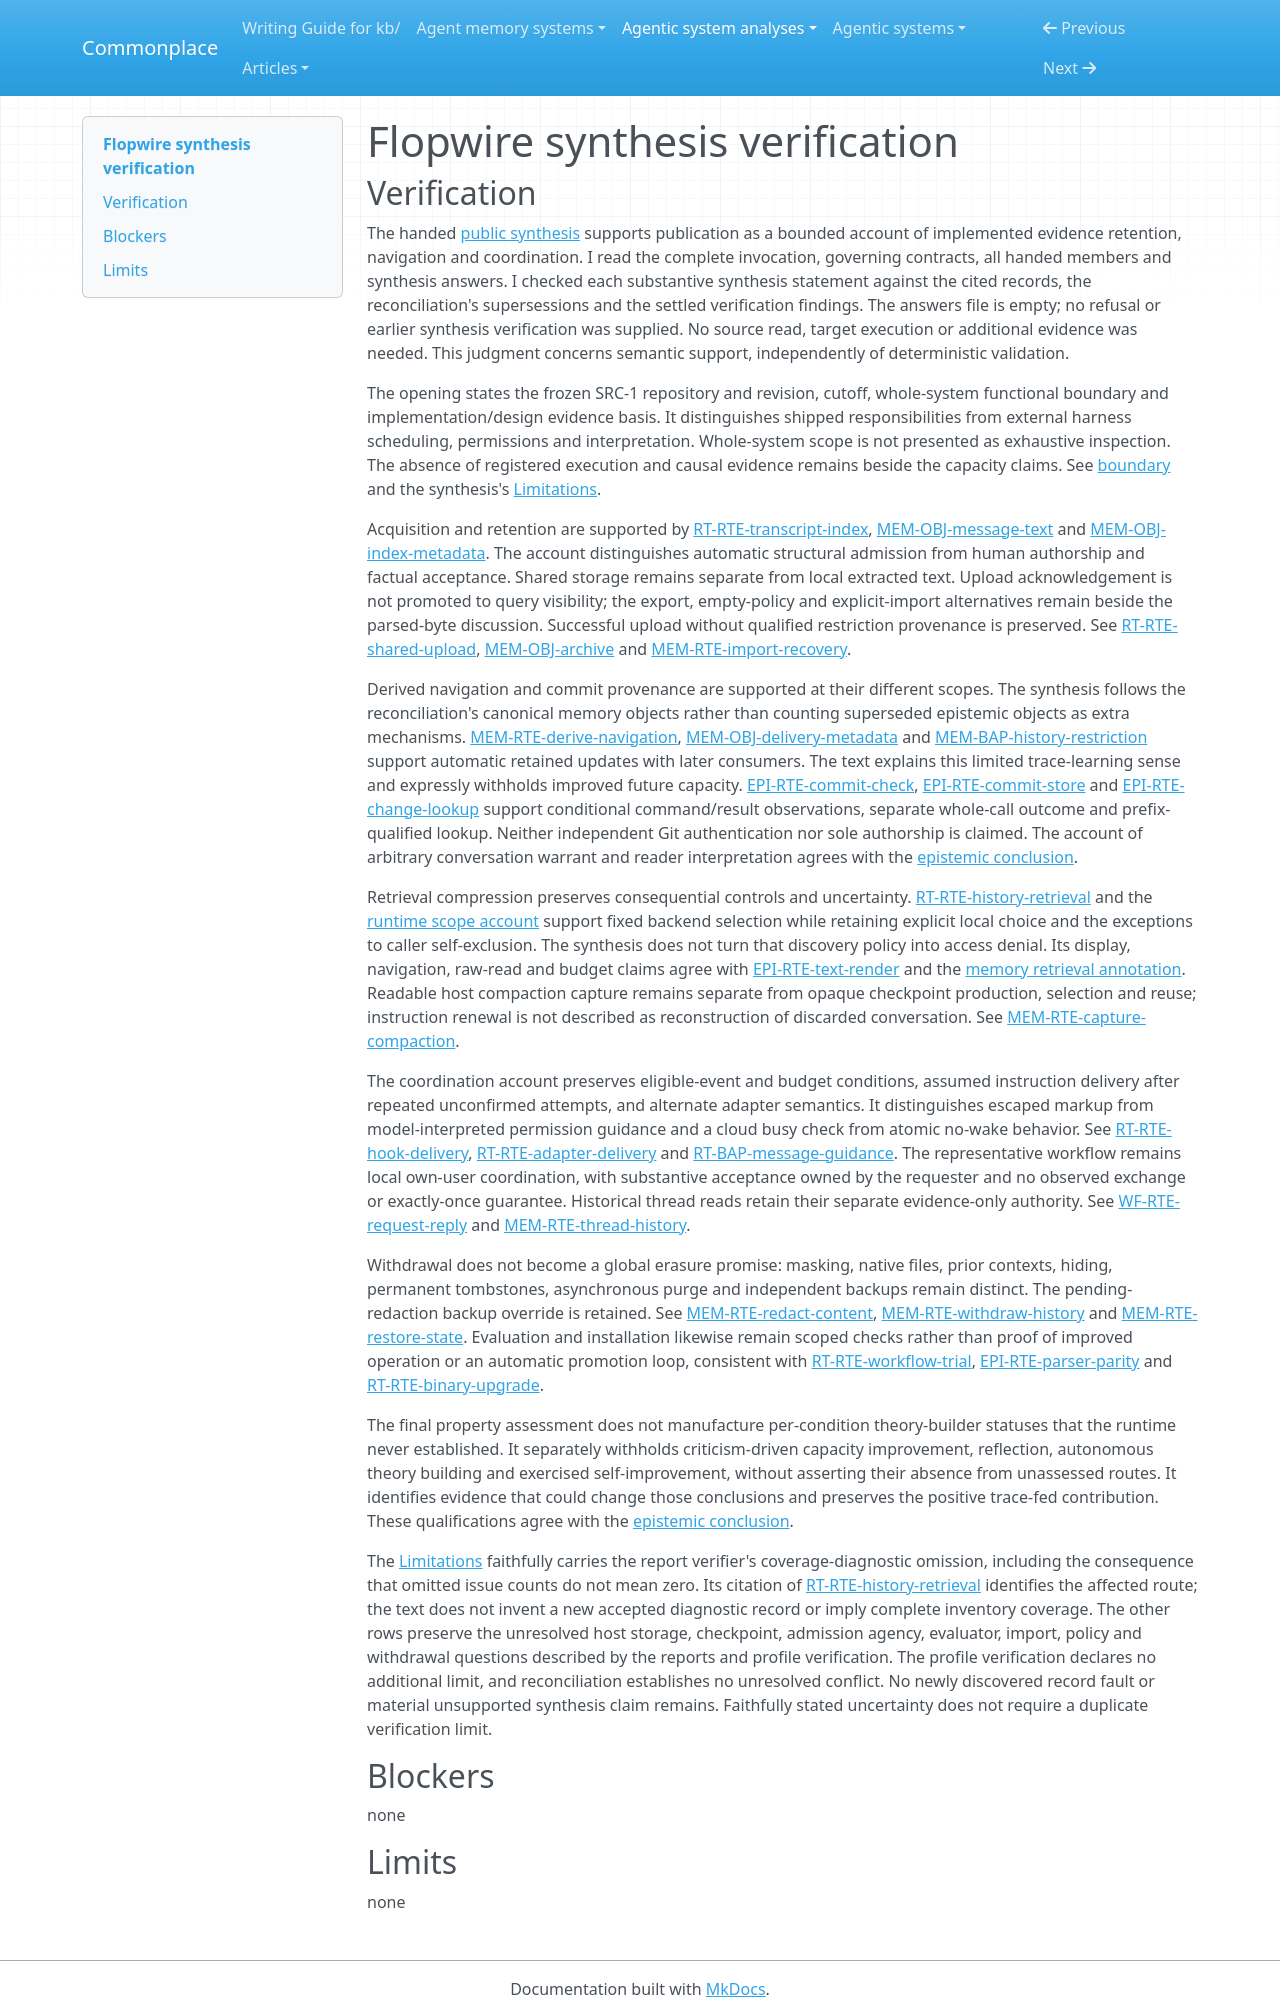

repository: zby/commonplace · page: agentic-system-analyses/retained/flopwire--flopwire/synthesis-verification/index.html · generator: mkdocs

---
type: agentic-system-analyses/types/agentic-system-verification.md
description: "Independent synthesis verification of Flopwire at commit 057a4b87603cc878e81d9eb49298ddc4eb9eeb23"
run-id: AAS-2026-10-20-flopwire-184bd013bba1-01
reviewed-boundary: "057a4b87603cc878e81d9eb49298ddc4eb9eeb23"
---

# Flopwire synthesis verification
